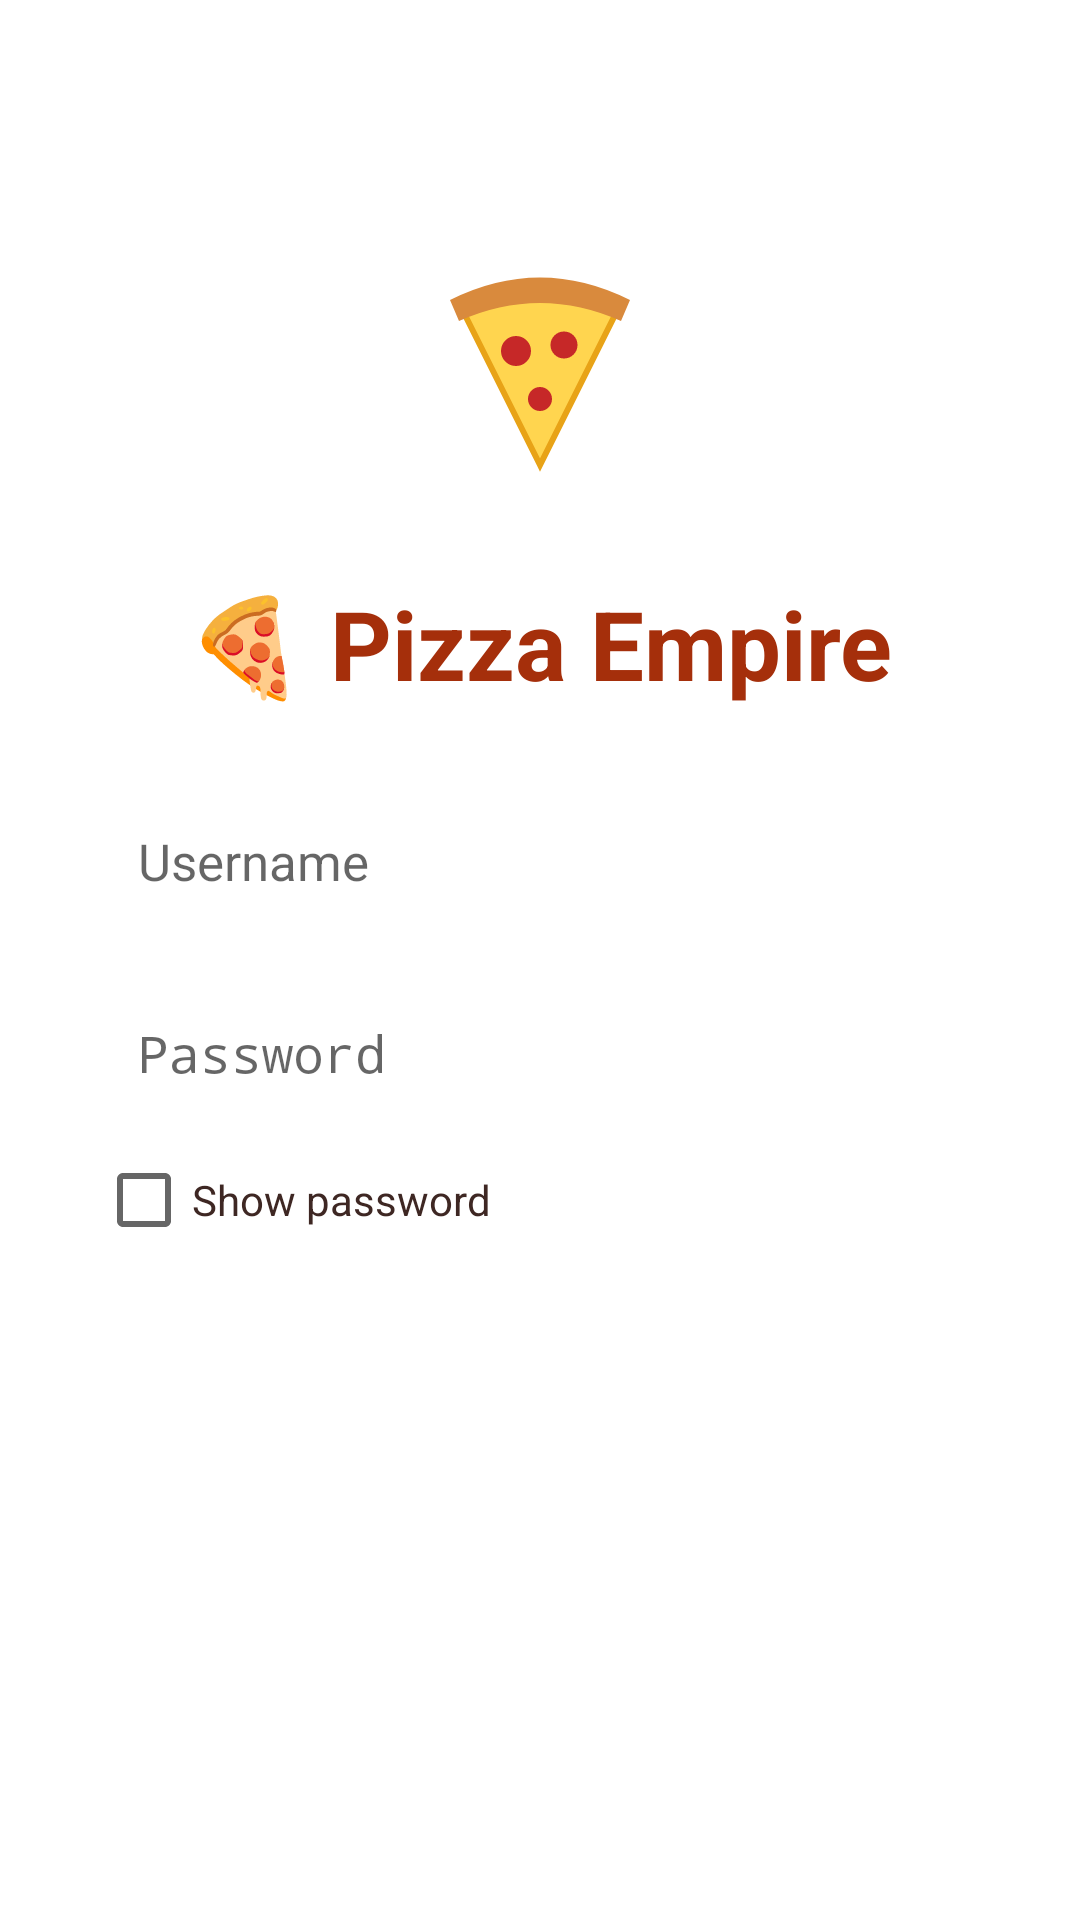

Produce the Android XML layout that renders to this screen, including the resource entries it uses.
<!-- AndroidManifest.xml: application theme AppTheme -->
<!-- res/layout/activity_login.xml -->
<?xml version="1.0" encoding="utf-8"?>
<ScrollView xmlns:android="http://schemas.android.com/apk/res/android"
    android:layout_width="match_parent"
    android:layout_height="match_parent"
    android:fillViewport="true">

    <LinearLayout
        android:layout_width="match_parent"
        android:layout_height="wrap_content"
        android:gravity="center"
        android:orientation="vertical"
        android:padding="32dp">

        <ImageView
            android:layout_width="120dp"
            android:layout_height="120dp"
            android:background="@drawable/bg_card"
            android:contentDescription="Pizza"
            android:padding="6dp"
            android:src="@drawable/ic_pizza" />

        <TextView
            android:layout_width="wrap_content"
            android:layout_height="wrap_content"
            android:layout_marginTop="12dp"
            android:text="@string/title"
            android:textColor="@color/tomato_dark"
            android:textSize="32sp"
            android:textStyle="bold" />

        <EditText
            android:id="@+id/etUser"
            style="@style/Field"
            android:layout_marginTop="24dp"
            android:autofillHints="username"
            android:hint="@string/username"
            android:inputType="textPersonName" />

        <EditText
            android:id="@+id/etPass"
            style="@style/Field"
            android:autofillHints="password"
            android:hint="@string/password"
            android:inputType="textPassword" />

        <CheckBox
            android:id="@+id/cbShowPass"
            android:layout_width="wrap_content"
            android:layout_height="wrap_content"
            android:layout_gravity="start"
            android:layout_marginTop="6dp"
            android:text="@string/show_password"
            android:textColor="@color/ink" />

        <TextView
            android:id="@+id/tvError"
            android:layout_width="match_parent"
            android:layout_height="wrap_content"
            android:layout_marginTop="8dp"
            android:textColor="@color/danger"
            android:textSize="14sp" />

        <Button android:id="@+id/btnLogin" style="@style/BigButton" android:text="@string/login" />
        <Button android:id="@+id/btnSignUp" style="@style/BigButton" android:text="@string/signup" />
    </LinearLayout>
</ScrollView>
<!-- resources referenced by this layout -->
<resources>
  <color name="danger">#E53935</color>
  <color name="ink">#3E2723</color>
  <color name="tomato_dark">#A52F0B</color>
  <!-- drawable ic_pizza (drawable) -->
  <?xml version="1.0" encoding="utf-8"?>
  <vector xmlns:android="http://schemas.android.com/apk/res/android"
      android:width="108dp"
      android:height="108dp"
      android:viewportWidth="108"
      android:viewportHeight="108">
      
      <path
          android:fillColor="#FFD54F"
          android:strokeColor="#E8A317"
          android:strokeWidth="2"
          android:pathData="M54,88 L27,34 Q54,22 81,34 Z" />
      
      <path
          android:fillColor="#D98A3D"
          android:pathData="M24,33 Q54,18 84,33 L81,40 Q54,28 27,40 Z" />
      
      <path
          android:fillColor="#C62828"
          android:pathData="M41,50 a5,5 0 1,0 10,0 a5,5 0 1,0 -10,0" />
      <path
          android:fillColor="#C62828"
          android:pathData="M57.5,48 a4.5,4.5 0 1,0 9,0 a4.5,4.5 0 1,0 -9,0" />
      <path
          android:fillColor="#C62828"
          android:pathData="M50,66 a4,4 0 1,0 8,0 a4,4 0 1,0 -8,0" />
  </vector>
  <string name="login">Log in</string>
  <string name="password">Password</string>
  <string name="show_password">Show password</string>
  <string name="signup">Create account</string>
  <string name="title">🍕 Pizza Empire</string>
  <string name="username">Username</string>
  <style name="BigButton">
          <item name="android:layout_width">match_parent</item>
          <item name="android:layout_height">56dp</item>
          <item name="android:layout_marginTop">12dp</item>
          <item name="android:background">@drawable/btn_primary</item>
          <item name="android:textColor">@color/white</item>
          <item name="android:textSize">18sp</item>
          <item name="android:textAllCaps">false</item>
      </style>
  <style name="Field">
          <item name="android:layout_width">match_parent</item>
          <item name="android:layout_height">54dp</item>
          <item name="android:layout_marginTop">10dp</item>
          <item name="android:background">@drawable/bg_card</item>
          <item name="android:paddingStart">14dp</item>
          <item name="android:paddingEnd">14dp</item>
          <item name="android:textSize">17sp</item>
          <item name="android:singleLine">true</item>
      </style>
  <style name="AppTheme" parent="android:Theme.Material.Light.NoActionBar">
          <item name="android:windowBackground">@drawable/bg_main</item>
          <item name="android:statusBarColor">@color/tomato_dark</item>
          <item name="android:textColor">@color/ink</item>
      </style>
  <color name="white">#FFFFFF</color>
</resources>
